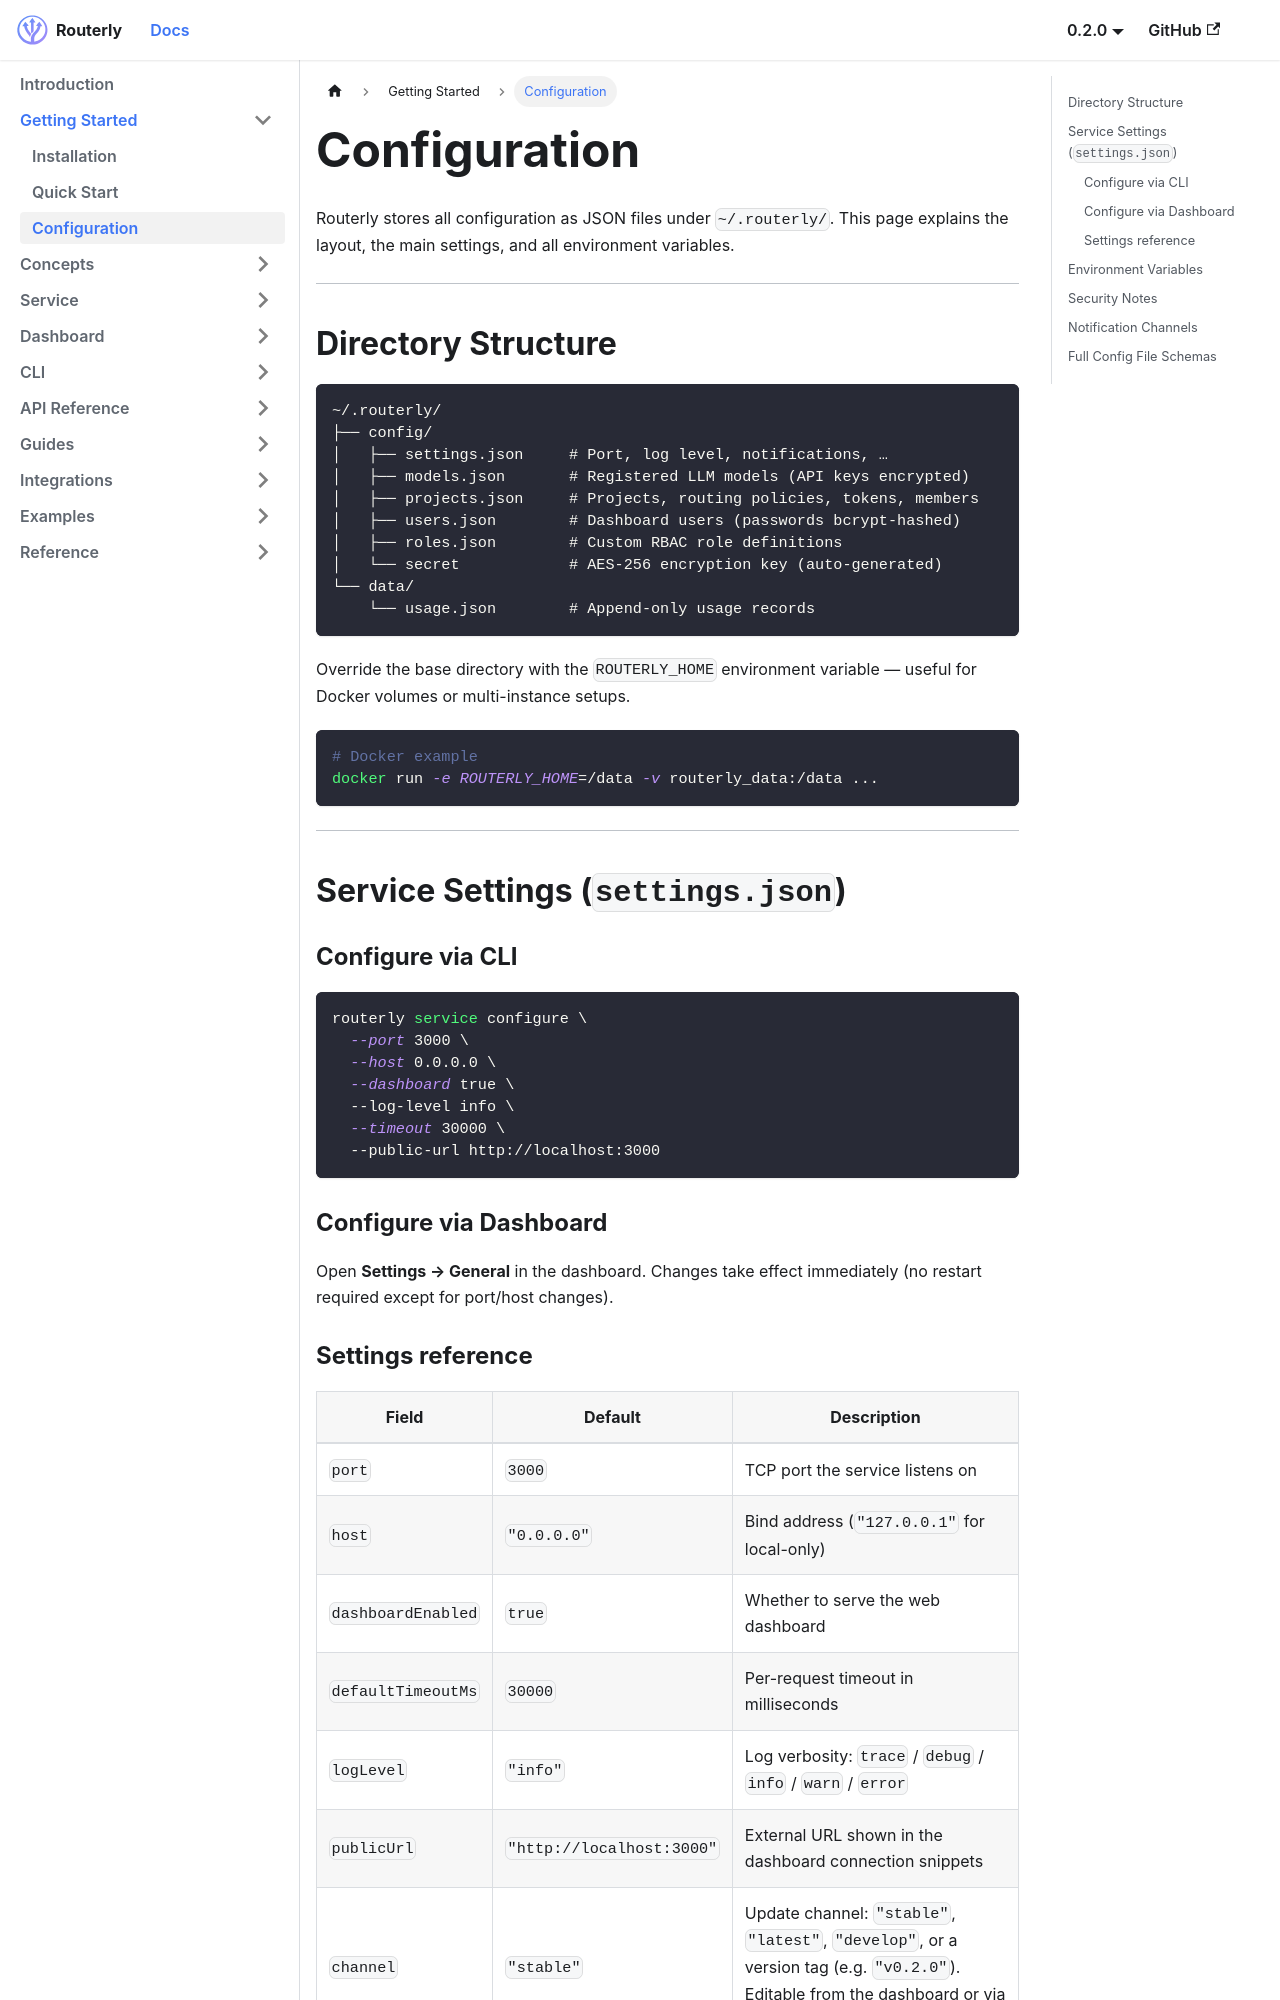

repository: willthomasbailey/Inference-Router-Low-Latency · page: getting-started/configuration/index.html · generator: docusaurus

---
title: Configuration
sidebar_position: 3
---

# Configuration

Routerly stores all configuration as JSON files under `~/.routerly/`. This page explains the layout, the main settings, and all environment variables.

---

## Directory Structure

```
~/.routerly/
├── config/
│   ├── settings.json     # Port, log level, notifications, …
│   ├── models.json       # Registered LLM models (API keys encrypted)
│   ├── projects.json     # Projects, routing policies, tokens, members
│   ├── users.json        # Dashboard users (passwords bcrypt-hashed)
│   ├── roles.json        # Custom RBAC role definitions
│   └── secret            # AES-256 encryption key (auto-generated)
└── data/
    └── usage.json        # Append-only usage records
```

Override the base directory with the `ROUTERLY_HOME` environment variable — useful for Docker volumes or multi-instance setups.

```bash
# Docker example
docker run -e ROUTERLY_HOME=/data -v routerly_data:/data ...
```

---

## Service Settings (`settings.json`)

### Configure via CLI

```bash
routerly service configure \
  --port 3000 \
  --host 0.0.0.0 \
  --dashboard true \
  --log-level info \
  --timeout 30000 \
  --public-url http://localhost:3000
```

### Configure via Dashboard

Open **Settings → General** in the dashboard. Changes take effect immediately (no restart required except for port/host changes).
